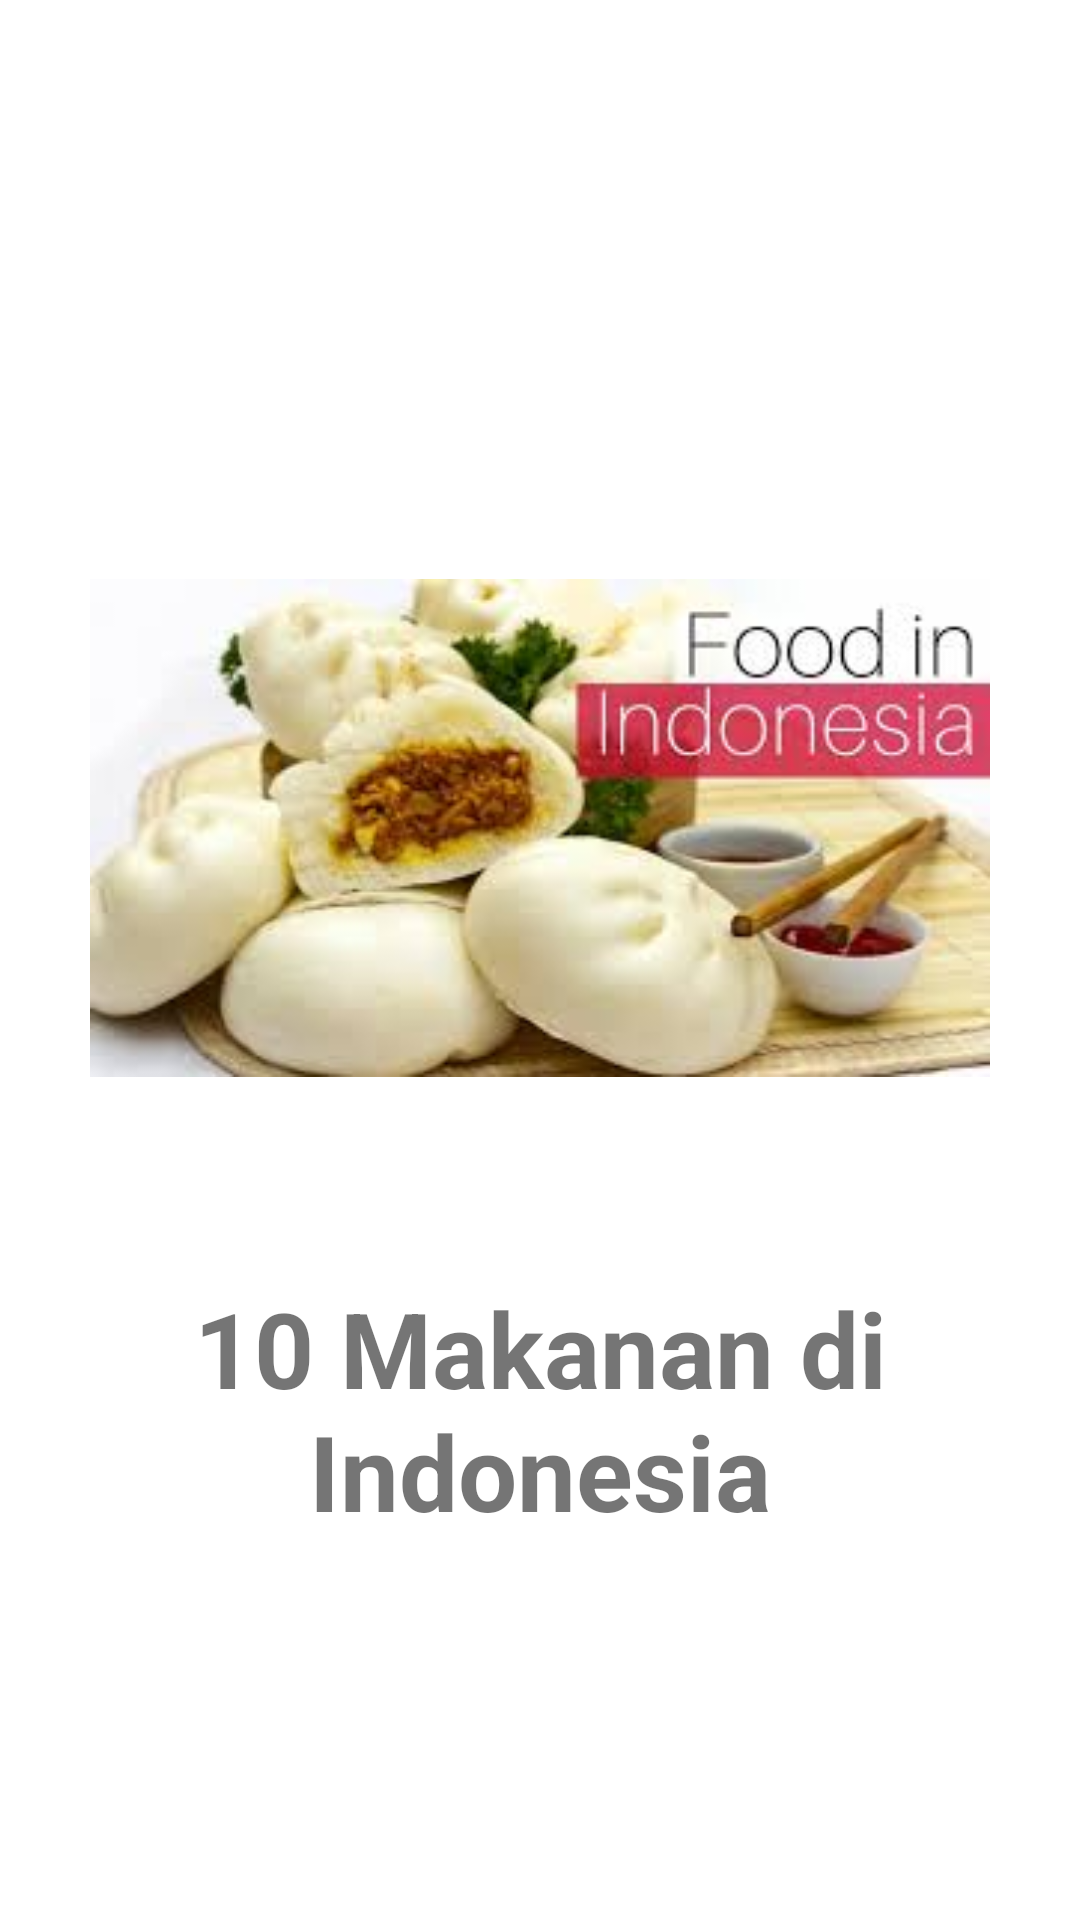

This screen was rendered from an Android layout file. Write that file and the resources it references.
<!-- AndroidManifest.xml: application theme Theme.ItemList -->
<!-- res/layout/fragment_home.xml -->
<?xml version="1.0" encoding="utf-8"?>
<FrameLayout xmlns:android="http://schemas.android.com/apk/res/android"
    xmlns:tools="http://schemas.android.com/tools"
    android:layout_width="match_parent"
    android:layout_height="match_parent"
    tools:context=".HomeFragment">

    
    <LinearLayout
        android:layout_width="match_parent"
        android:layout_height="wrap_content"
        android:orientation="vertical"
        android:layout_marginRight="30dp"
        android:layout_marginLeft="30dp"
        android:layout_gravity="center">

        <ImageView
            android:id="@+id/logo"
            android:layout_width="300dp"
            android:layout_height="300dp"
            android:layout_gravity="center"
            android:src="@drawable/food"/>

        <TextView
            android:id="@+id/title"
            android:layout_width="wrap_content"
            android:layout_height="wrap_content"
            android:textSize="35dp"
            android:gravity="center"
            android:textStyle="bold"
            android:text="10 Makanan di Indonesia"/>

    </LinearLayout>

</FrameLayout>
<!-- resources referenced by this layout -->
<resources>
  <!-- drawable food: jpg bitmap (drawable-v24, 9092 bytes) -->
  <style name="Theme.ItemList" parent="Theme.MaterialComponents.DayNight.DarkActionBar">
          
          <item name="colorPrimary">@color/purple_500</item>
          <item name="colorPrimaryVariant">@color/purple_700</item>
          <item name="colorOnPrimary">@color/white</item>
          
          <item name="colorSecondary">@color/teal_200</item>
          <item name="colorSecondaryVariant">@color/teal_700</item>
          <item name="colorOnSecondary">@color/black</item>
          
          <item name="android:statusBarColor" tools:targetApi="l">?attr/colorPrimaryVariant</item>
          
      </style>
  <!-- not gathered from this repository: default colours our renderer supplied (Android Studio template values) -->
  <color name="purple_500">#FF6200EE</color>
  <color name="purple_700">#FF3700B3</color>
  <color name="teal_200">#FF03DAC5</color>
  <color name="teal_700">#FF018786</color>
  <color name="black">#FF000000</color>
  <color name="white">#FFFFFFFF</color>
</resources>
